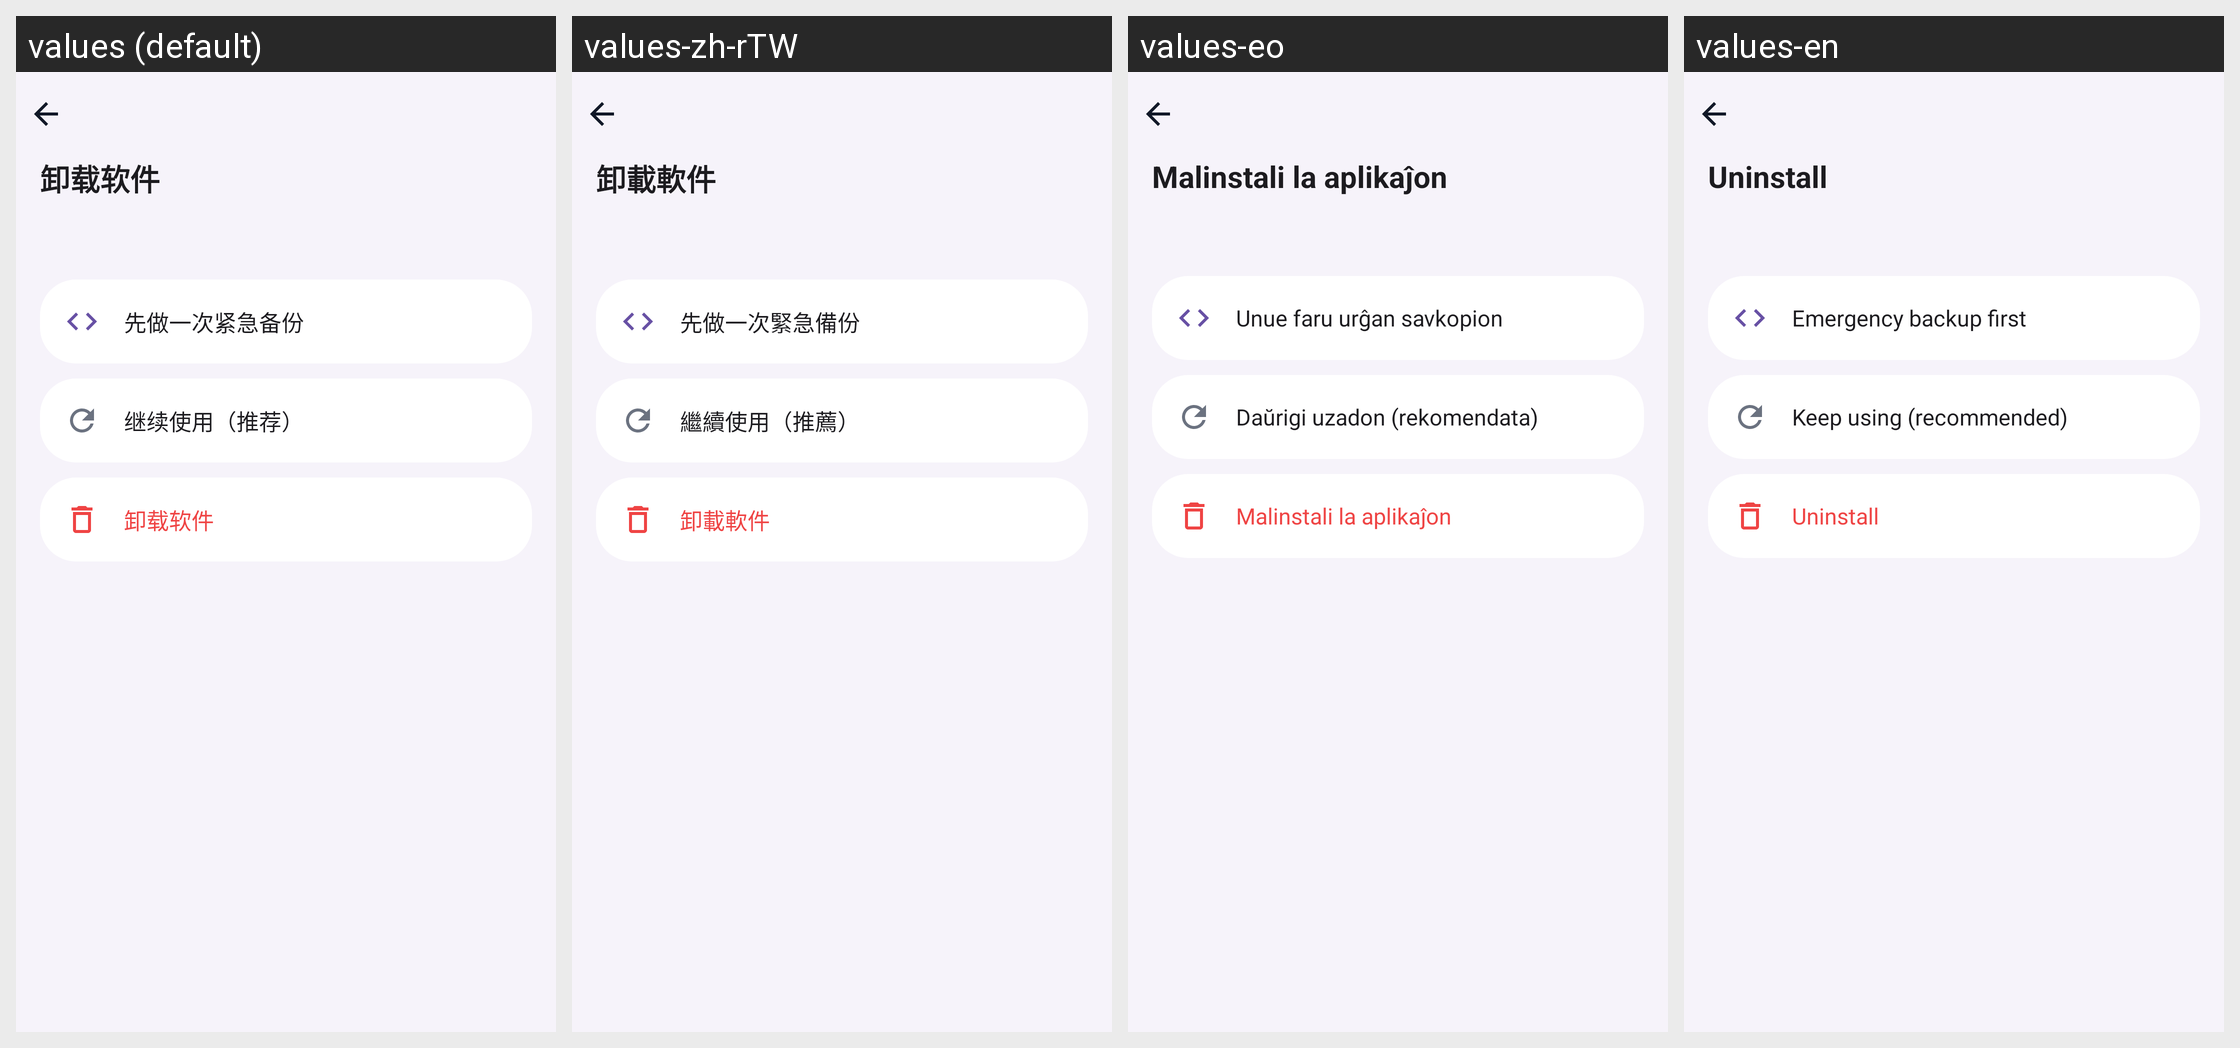

Strings drawn on this Android screen and how each of the app's shown locales translates them:
Android screen res/layout/activity_uninstall.xml rendered under 4 locales, left to right: values (default), values-zh-rTW, values-eo, values-en. Device: Nexus 5 (rendered at 1080×1920; each locale shown at half size, 540×960, under a caption strip naming it); theme RxHTheme.
Strings drawn on this screen, with the default value and each locale's value (text and hints the layout hard-codes, and strings that could not be matched under every locale, appear in the picture but are not listed):

uninstall_title
  values: 卸载软件
  values-zh-rTW: 卸載軟件
  values-eo: Malinstali la aplikaĵon
  values-en: Uninstall

un_emergency_backup
  values: 先做一次紧急备份
  values-zh-rTW: 先做一次緊急備份
  values-eo: Unue faru urĝan savkopion
  values-en: Emergency backup first

un_keep_desc
  values: 继续使用（推荐）
  values-zh-rTW: 繼續使用（推薦）
  values-eo: Daŭrigi uzadon (rekomendata)
  values-en: Keep using (recommended)

un_go_desc
  values: 卸载软件
  values-zh-rTW: 卸載軟件
  values-eo: Malinstali la aplikaĵon
  values-en: Uninstall
